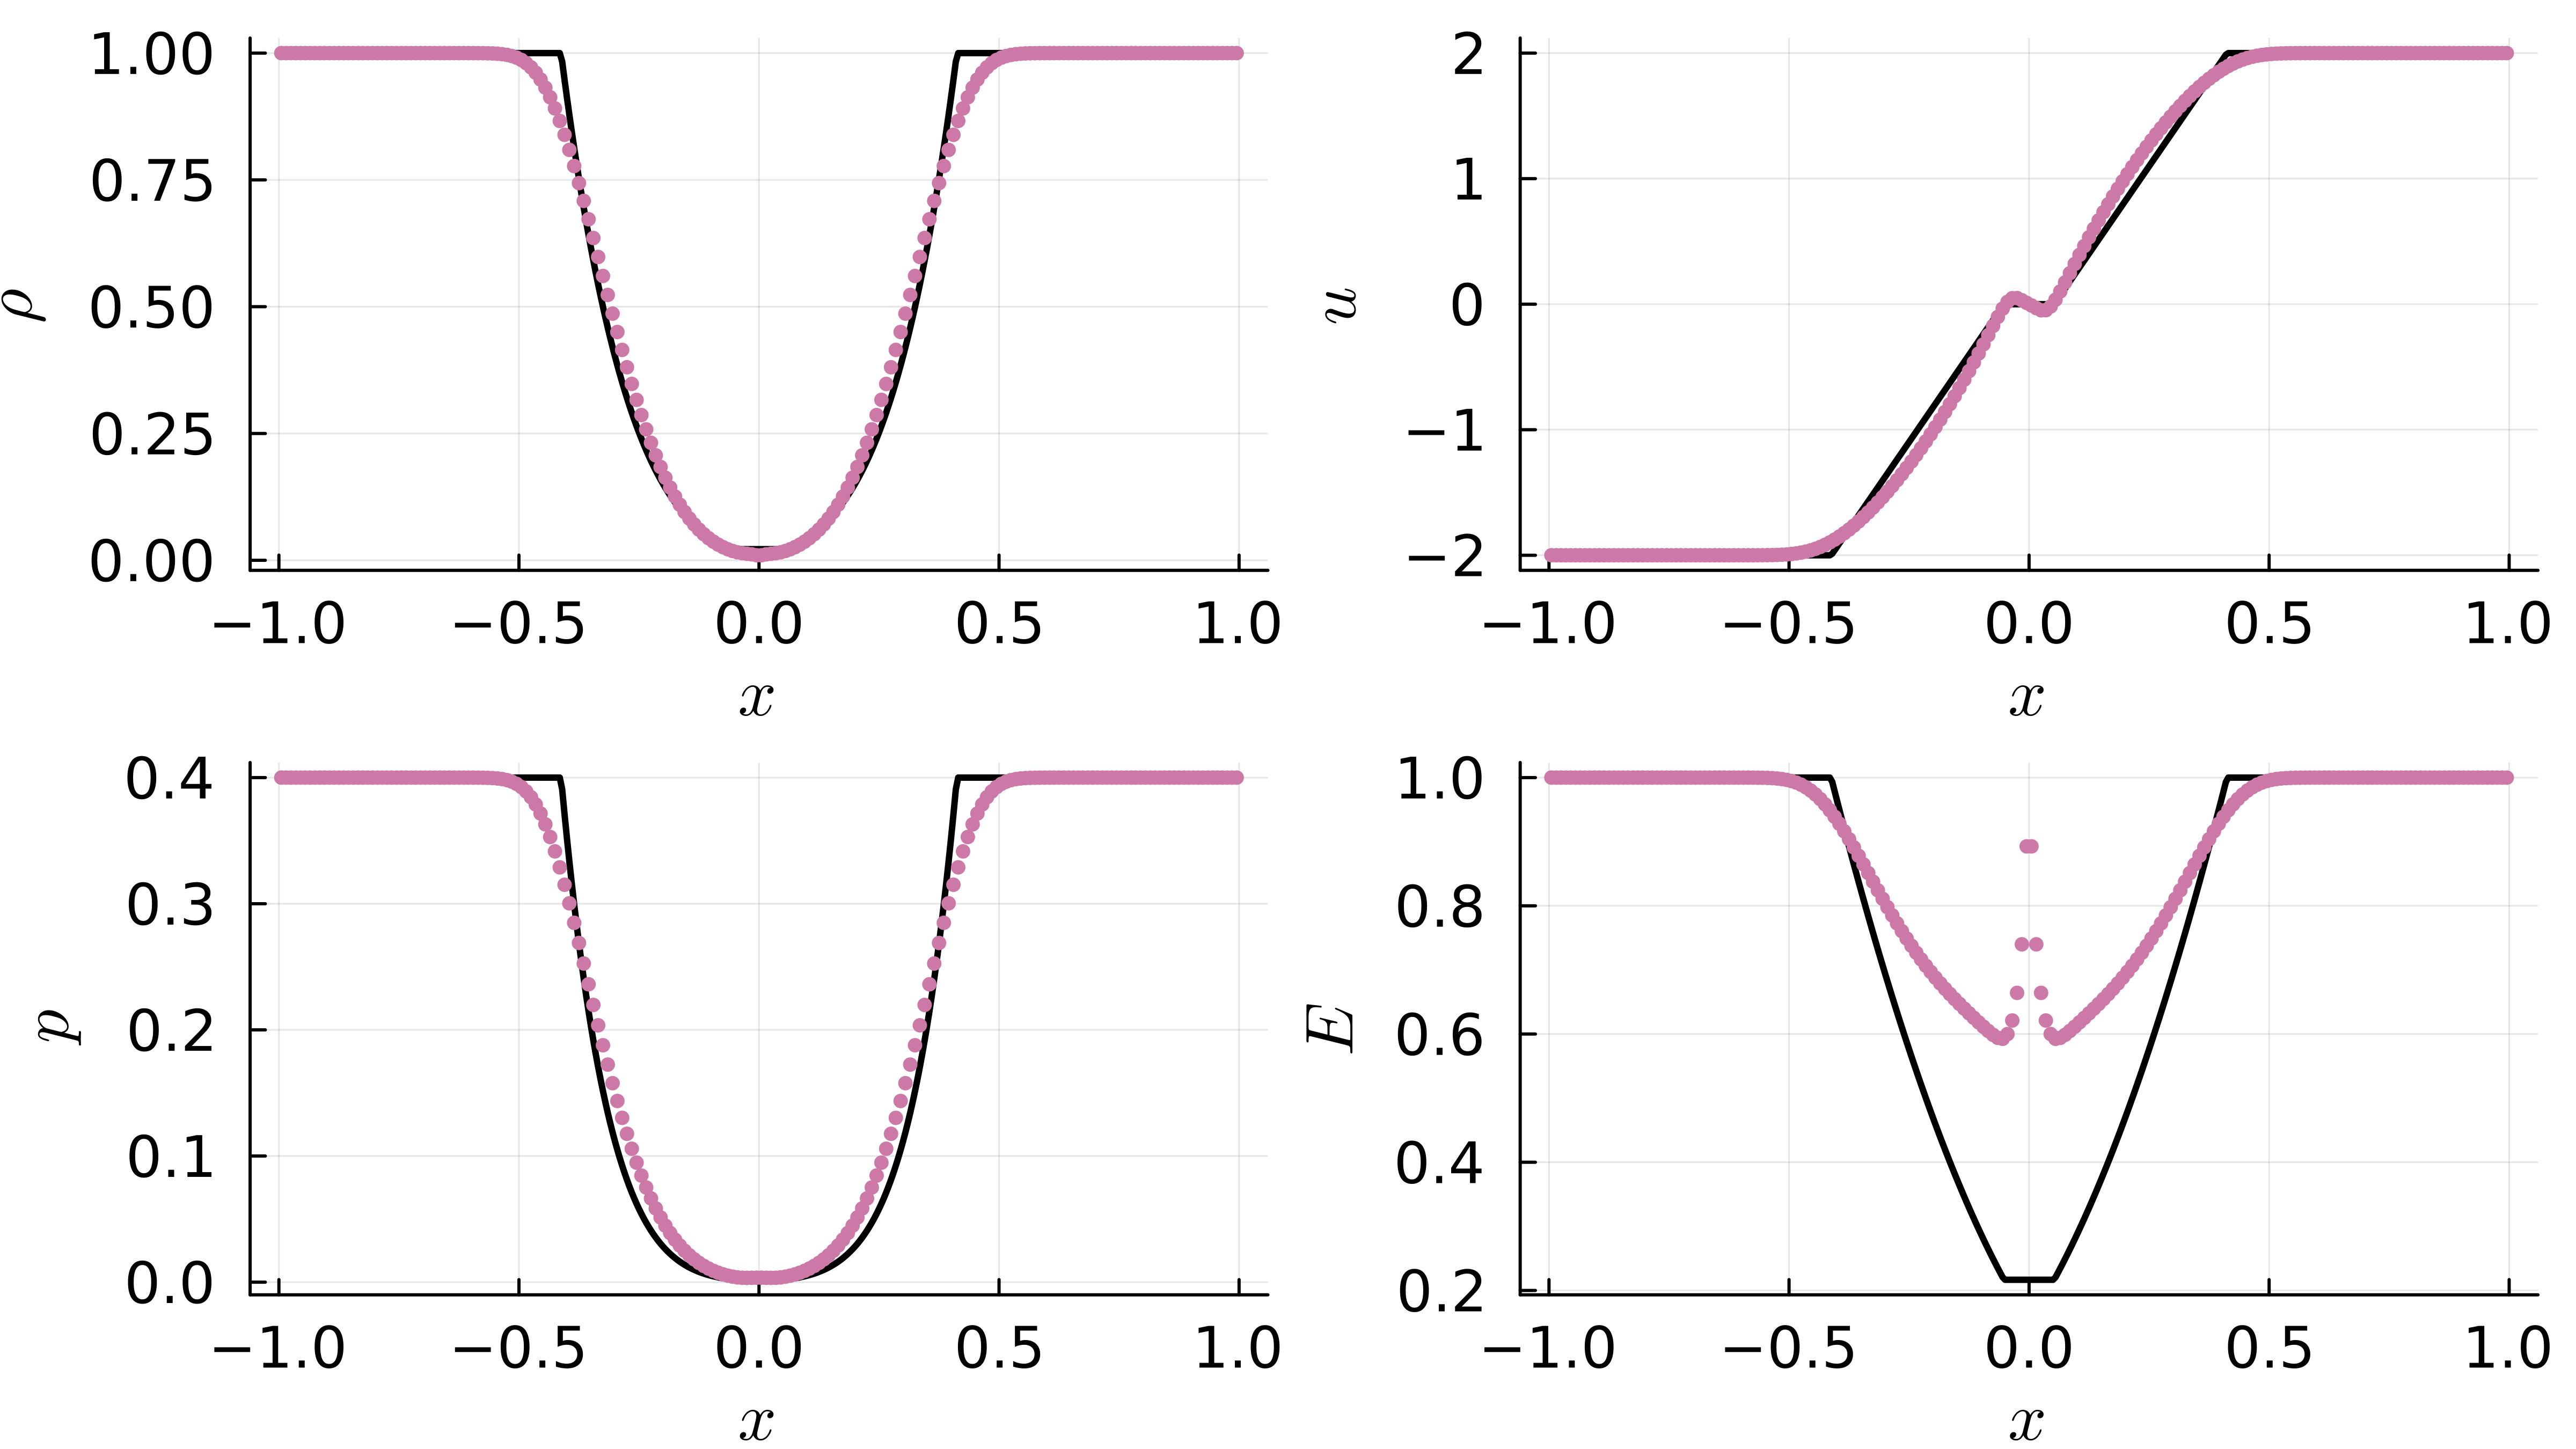

Source data for this figure (header and first rows):
x, rho, u, p, E, psi
-0.995, 0.99999999999999999999999999999999999578…, -1.9999999999999999999999999999999999968…, 0.39999999999999999999999999999999999764…, 0.99999999999999999999999999999999999831…, 1.0
-0.985, 0.99999999999999999999999999999999985733…, -1.9999999999999999999999999999999998932…, 0.39999999999999999999999999999999992010…, 0.99999999999999999999999999999999994293…, 1.0
-0.975, 0.99999999999999999999999999999999605954…, -1.9999999999999999999999999999999970512…, 0.39999999999999999999999999999999779334…, 0.99999999999999999999999999999999842381…, 1.0
-0.965, 0.99999999999999999999999999999990853270…, -1.9999999999999999999999999999999315521…, 0.39999999999999999999999999999994877831…, 0.99999999999999999999999999999996341308…, 1.0
-0.955, 0.99999999999999999999999999999817560533…, -1.9999999999999999999999999999986347480…, 0.39999999999999999999999999999897833898…, 0.99999999999999999999999999999927024213…, 1.0
-0.945, 0.99999999999999999999999999996819809566…, -1.9999999999999999999999999999762016339…, 0.39999999999999999999999999998219093357…, 0.99999999999999999999999999998727923826…, 1.0
-0.935, 0.99999999999999999999999999950903563568…, -1.9999999999999999999999999996325959119…, 0.39999999999999999999999999972505995598…, 0.99999999999999999999999999980361425427…, 1.0
-0.925, 0.99999999999999999999999999321466551864…, -1.9999999999999999999999999949223206232…, 0.39999999999999999999999999620021269044…, 0.99999999999999999999999999728586620746…, 1.0
-0.915, 0.99999999999999999999999991530616616829…, -1.9999999999999999999999999366209382059…, 0.39999999999999999999999995257145305429…, 0.99999999999999999999999996612246646744…, 1.0
-0.905, 0.99999999999999999999999903817077509085…, -1.9999999999999999999999992802329151619…, 0.39999999999999999999999946137563405182…, 0.99999999999999999999999961526831003870…, 1.0
-0.895, 0.99999999999999999999998999936193723053…, -1.9999999999999999999999925162077440185…, 0.39999999999999999999999439964268486510…, 0.99999999999999999999999599974477493223…, 1.0
-0.885, 0.99999999999999999999990428681635185693…, -1.9999999999999999999999283748118785879…, 0.39999999999999999999994640061715728907…, 0.99999999999999999999996171472654136574…, 1.0
-0.875, 0.99999999999999999999915287238375712338…, -1.9999999999999999999993660677394337255…, 0.39999999999999999999952560853490757926…, 0.99999999999999999999966114895351182478…, 1.0
-0.865, 0.99999999999999999999303818440564087376…, -1.9999999999999999999947902542512658809…, 0.39999999999999999999610138326720696908…, 0.99999999999999999999721527376237654893…, 1.0
-0.855, 0.99999999999999999994668553312884022631…, -1.9999999999999999999601031062427248540…, 0.39999999999999999997014389855275126036…, 0.99999999999999999997867421325303792460…, 1.0
-0.845, 0.99999999999999999961832665260340733370…, -1.9999999999999999997143818200851498644…, 0.39999999999999999978626292546493448183…, 0.99999999999999999984733066105892887083…, 1.0
-0.835, 0.99999999999999999743853491433167749003…, -1.9999999999999999980831750483522358845…, 0.39999999999999999856557955210290807205…, 0.99999999999999999897541396592559268747…, 1.0
-0.825, 0.99999999999999998384404072756728267812…, -1.9999999999999999879099871306431047142…, 0.39999999999999999095266280823575162772…, 0.99999999999999999353761629302209628677…, 1.0
-0.815, 0.99999999999999990401294741459519116421…, -1.9999999999999999281698671422458730173…, 0.39999999999999994624725055996613301294…, 0.99999999999999996160517898532013768274…, 1.0
-0.805, 0.99999999999999946170453987540850034917…, -1.9999999999999995971765631678418771623…, 0.39999999999999969855454240225785450140…, 0.99999999999999978468181613023601999954…, 1.0
-0.795, 0.99999999999999714526192054521670403618…, -1.9999999999999978637096363848908007422…, 0.39999999999999840134667613710716345387…, 0.99999999999999885810476979754794478671…, 1.0
-0.785, 0.99999999999998565879816810673761900478…, -1.9999999999999892680272531411101589454…, 0.39999999999999196892697941176036919938…, 0.99999999999999426351928042258103596587…, 1.0
-0.775, 0.99999999999993164815864395505031650575…, -1.9999999999999488501656341839819311292…, 0.39999999999996172296888257628811421217…, 0.99999999999997265926356248380117934514…, 1.0
-0.765, 0.99999999999969049006800152261550416965…, -1.9999999999997683839757584678849889508…, 0.39999999999982667443840029657933167498…, 0.99999999999987619602799918051426606269…, 1.0
-0.755, 0.99999999999866671872283028664550171276…, -1.9999999999990022636552434186129449608…, 0.39999999999925336248711787115341370700…, 0.99999999999946668749496368018245470932…, 1.0
-0.745, 0.99999999999452972690122964018454835853…, -1.9999999999959064224723707231602992023…, 0.39999999999693664708108563831660215071…, 0.99999999999781189080147248605207114121…, 1.0
-0.735, 0.99999999997860007967324786574880670853…, -1.9999999999839857661552714737341574083…, 0.39999999998801604472832097943639402713…, 0.99999999999144003214737140021213254770…, 1.0
-0.725, 0.99999999992009577726287591399189612945…, -1.9999999999402051559296518850825963752…, 0.39999999995525363599946688576222901444…, 0.99999999996803831273323742663525870726…, 1.0
-0.715, 0.99999999971497279080855977424904812700…, -1.9999999997867051737042750467389083466…, 0.39999999984038476753779646200409141888…, 0.99999999988598912800343518009851702493…, 1.0
-0.705, 0.99999999902784476599873780721218772779…, -1.9999999992725056763802733835393319117…, 0.39999999945559309818906990192024367117…, 0.99999999961113797909590269866219502776…, 1.0
-0.695, 0.99999999682705098012827141278312539229…, -1.9999999976255826080703584580312397567…, 0.39999999822314872697427297339490324818…, 0.99999999873082083328037022761946623192…, 1.0
-0.685, 0.99999999008281649517812594458322138636…, -1.9999999925786608085250314394555823145…, 0.39999999444637829698838005167613217416…, 0.99999999603312920795263859995533400063…, 1.0
-0.675, 0.99999997029652767189081080185892619679…, -1.9999999777719646512171321179347166426…, 0.39999998336606164064495283726204514253…, 0.99999998811862607680350974371112333366…, 1.0
-0.665, 0.99999991469123269091779034028151015968…, -1.9999999361608083615772176712710322927…, 0.39999995222712489872774843702669253405…, 0.99999996587657664487439796057388930306…, 1.0
-0.655, 0.99999976492769306559816993782996403584…, -1.9999998240882289176299982462245519208…, 0.39999986835969629199056112034623951618…, 0.99999990597152556088782893850239680151…, 1.0
-0.645, 0.99999937817838546813078456250317157414…, -1.9999995346725121954696934029249026002…, 0.39999965178087969920725352315501714429…, 0.99999975127365911647248444623485187307…, 1.0
-0.635, 0.99999842019030334864634493121709690576…, -1.9999988177844780012702767008785837722…, 0.39999911531148758842558120908309607945…, 0.99999936808741732079205547855187602247…, 1.0
-0.625, 0.99999614325617833768465456696012260678…, -1.9999971139037187516071444078017947861…, 0.39999784024684808881960804115357141938…, 0.99999845735499229776189171423064720953…, 1.0
-0.615, 0.99999094888193818964659086634787618728…, -1.9999932268774640257016122162913934480…, 0.39999493147928456437492333521044889682…, 0.99999637978350621439615084363981476247…, 1.0
-0.605, 0.99997957203238223571186644051171876080…, -1.9999847135679227422385017202255663801…, 0.39998856078669092304602475058136025404…, 0.99999182976744382581606566132850450466…, 1.0
-0.595, 0.99995564367203224401168223970159228582…, -1.9999668084886877091699544371530091505…, 0.39997516225429137705425604472540098485…, 0.99998226117686714198089081939988549675…, 1.0
-0.585, 0.99990730584340079432765599689205885713…, -1.9999306400726389623046931321518567913…, 0.39994809804611234327752473691288721565…, 0.99996293583624866488129598347454532098…, 1.0
-0.575, 0.99981350330091737988108678807061954593…, -1.9998604581668950987436487128113859064…, 0.39989558579985344865656705365833956961…, 0.99992544729488282972811355623873368285…, 1.0
-0.565, 0.99963861522250442846110284532068313877…, -1.9997296227356925926875005246138088871…, 0.39979770392503457917304988710303178898…, 0.99985559240337484441942490803384279343…, 1.0
-0.555, 0.99932529218462933894817416179481010444…, -1.9994952551735478901914171773182895361…, 0.39962241025484718363186211311382208483…, 0.99973055165358345418676813242859391667…, 1.0
-0.545, 0.99878578791497762171160603732304430185…, -1.9990917691063045254867527927716523407…, 0.39932075888449080363475814262311189320…, 0.99951552103603640365529754330047158521…, 1.0
-0.535, 0.99789272386081366392048080380688042838…, -1.9984239729734474238596952066738634497…, 0.39882188193004649236129633370758602931…, 0.99916021129760805818862060599897436852…, 1.0
-0.525, 0.99647098696677866674101360744380800918…, -1.9973609810839748058768912084443839546…, 0.39802875349912140797968660027883132432…, 0.99859594184148404967479884702783845315…, 1.0
-0.515, 0.99429309049569916502514448595328560281…, -1.9957325911140927842305673377831939869…, 0.39681612496758477285790948414583156153…, 0.99773429173120963439126301709823587582…, 1.0
-0.505, 0.99108048801799116423043472137774699272…, -1.9933298361357796246626295229300765830…, 0.39503210755405602346723211453126177400…, 0.99646827964512649571864647925663467335…, 1.0
-0.495, 0.98651273333617185704685679752914145622…, -1.9899109091367323806500708353342087935…, 0.39250449753864844967198973902279714758…, 0.99467671393171851345610903361297305832…, 1.0
-0.485, 0.98024496781869635007896292696215423939…, -1.9852125968569244064591386136038216607…, 0.38905204963312394072534772666855321418…, 0.99223169311153768589590090864323865646…, 1.0
-0.475, 0.97193229048145660011407262213535104189…, -1.9789660242023127306837273730485051050…, 0.38449968961232702086537520340686279038…, 0.98900842522132166045456463843731070786…, 1.0
-0.465, 0.96125772852516147301416357371749080632…, -1.9709143627446097477838734768068852251…, 0.37869550484486772823691378721044655447…, 0.98489586509200991028600148515054584037…, 1.0
-0.455, 0.94795944010608379819927482700626680836…, -1.9608296295778000845390445784782129229…, 0.37152669362886540708669006754096696835…, 0.97980640813938403571497789449894345241…, 1.0
-0.445, 0.93185285381304881699311572213436962351…, -1.9485259782900467806674690416398116871…, 0.36293175871096924393291428492434111987…, 0.97368312289297803828045736084795376879…, 1.0
-0.435, 0.91284463515400575835020747888580051633…, -1.9338678128264797375219740591621521517…, 0.35290706225813254833831735803681880933…, 0.96650363234756180168367536054314288500…, 1.0
-0.425, 0.89093721393017233109009459593266952363…, -1.9167722603842761896279980378842238242…, 0.34150710736741098054231401445911792806…, 0.95828051075823839768783791154750874774…, 1.0
-0.415, 0.86622448158405124972777888921048688484…, -1.8972066181383961349711545635251101928…, 0.32883915053382409548933182370891378607…, 0.94905869530632824687467269355038932171…, 1.0
-0.405, 0.83888065546770493699354039207551265652…, -1.8751820794465917949581572755168172830…, 0.31505363511223928624155072703110636689…, 0.93891077669619763725106478823407977157…, 1.0
... 140 more rows
